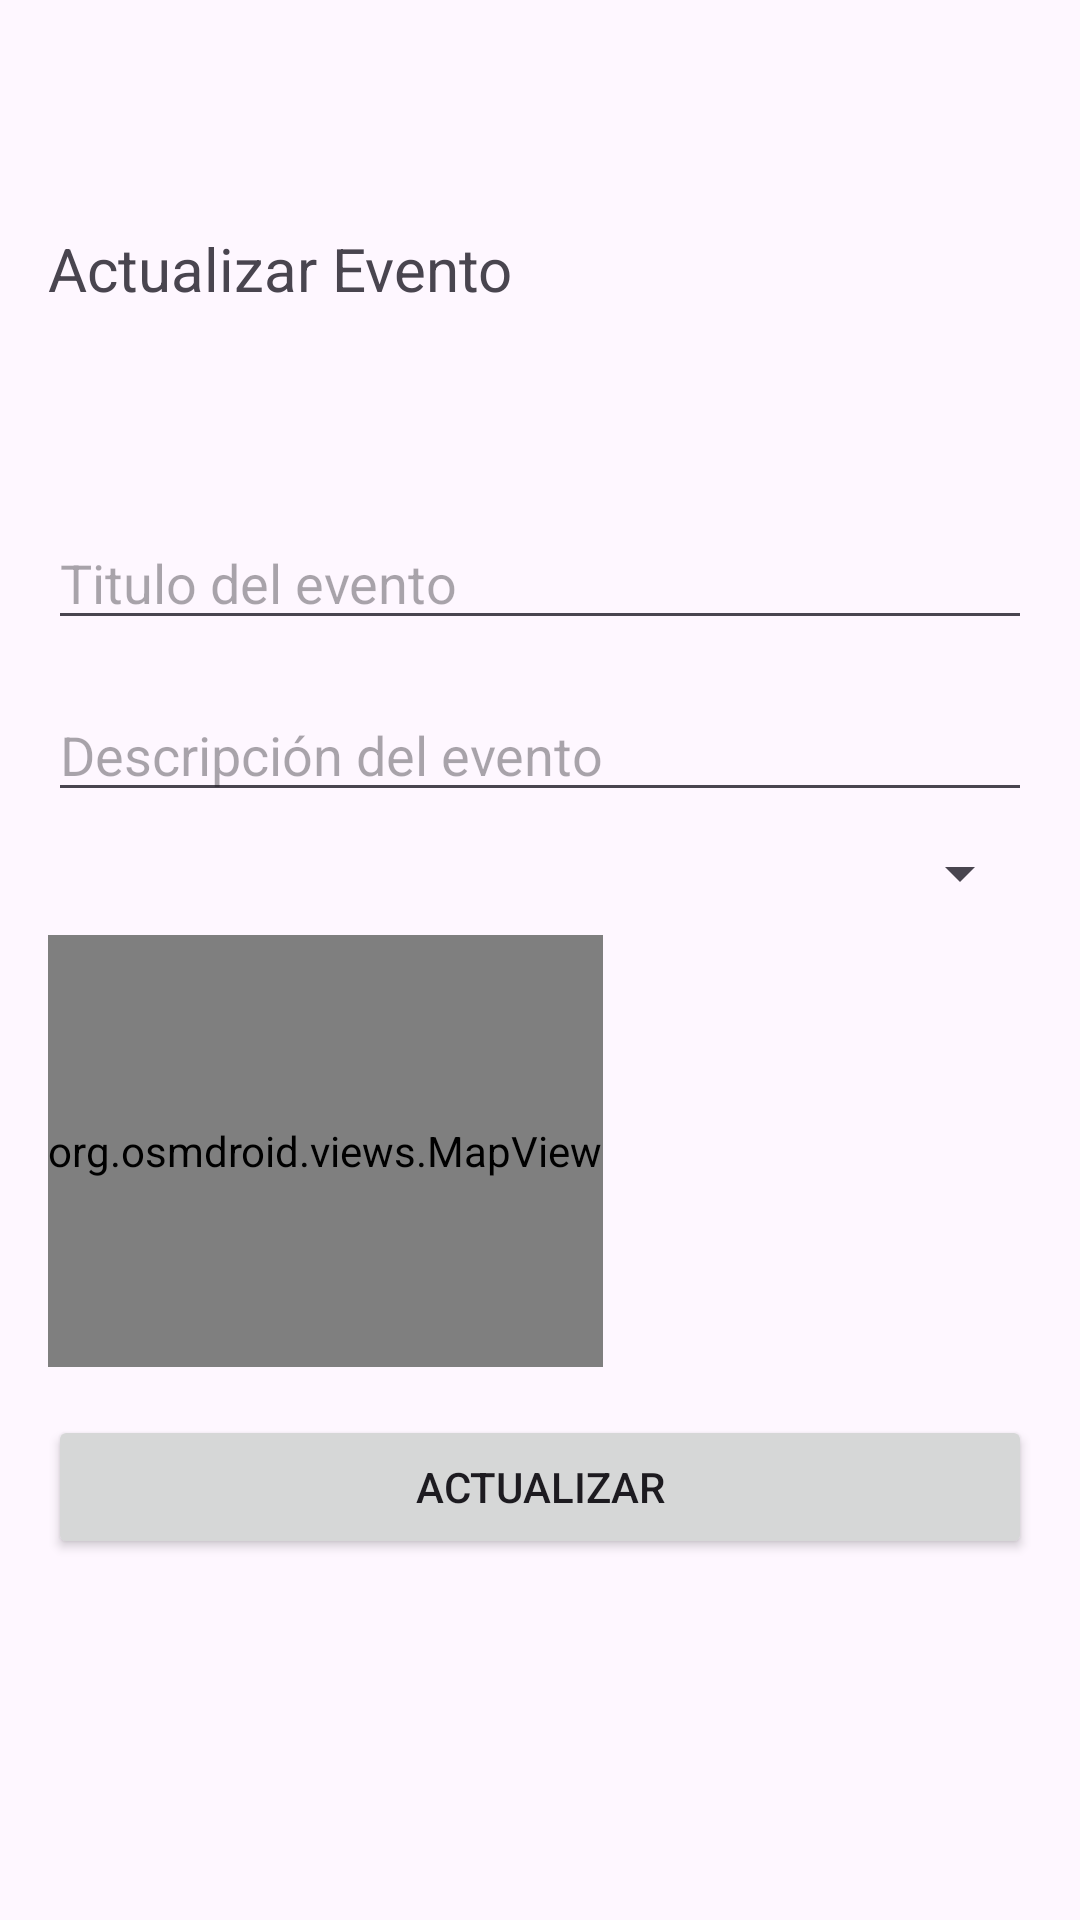

Produce the Android XML layout that renders to this screen, including the resource entries it uses.
<!-- AndroidManifest.xml: application theme Theme.VecinApp -->
<!-- res/layout/fragment_evento_editar.xml -->
<?xml version="1.0" encoding="utf-8"?>
<FrameLayout xmlns:android="http://schemas.android.com/apk/res/android"
    xmlns:tools="http://schemas.android.com/tools"
    android:layout_width="match_parent"
    android:layout_height="match_parent"
    tools:context=".ui.perfil.eventos_propios.fragment_evento_editar">

    <TextView
        android:id="@+id/text"
        android:layout_width="match_parent"
        android:layout_height="wrap_content"
        android:layout_gravity="top"
        android:layout_marginTop="60dp"
        android:padding="16dp"
        android:text="Actualizar Evento"
        android:textSize="20dp" />

    <ScrollView
        android:layout_width="match_parent"
        android:layout_height="match_parent"
        android:layout_gravity="center"
        android:layout_marginTop="?attr/actionBarSize">

        <LinearLayout
            android:layout_width="match_parent"
            android:layout_height="match_parent"
            android:orientation="vertical"
            android:padding="16dp">

            
            <View
                android:layout_width="match_parent"
                android:layout_height="24dp"
                android:layout_marginTop="20dp"
                android:paddingTop="100dp" />

            <EditText
                android:id="@+id/event_title"
                android:layout_width="match_parent"
                android:layout_height="wrap_content"
                android:layout_marginTop="16dp"
                android:hint="Titulo del evento" />

            <EditText
                android:id="@+id/event_description"
                android:layout_width="match_parent"
                android:layout_height="wrap_content"
                android:layout_marginTop="16dp"
                android:hint="Descripción del evento" />

            <Spinner
                android:id="@+id/categoria_spinner"
                android:layout_width="match_parent"
                android:layout_height="41dp" />

            <org.osmdroid.views.MapView
                android:id="@+id/map"
                android:layout_width="wrap_content"
                android:layout_height="144dp" />

            <Button
                android:id="@+id/btn_update_event"
                android:layout_width="match_parent"
                android:layout_height="wrap_content"
                android:layout_marginTop="16dp"
                android:text="Actualizar" />

        </LinearLayout>

    </ScrollView>

</FrameLayout>
<!-- resources referenced by this layout -->
<resources>
  <style name="Theme.VecinApp" parent="Base.Theme.VecinApp" />
  <style name="Base.Theme.VecinApp" parent="Theme.Material3.DayNight.NoActionBar">
  
           <item name="colorPrimary">@color/colorPrimary</item>
      </style>
  <color name="colorPrimary">#5474fc</color>
</resources>
